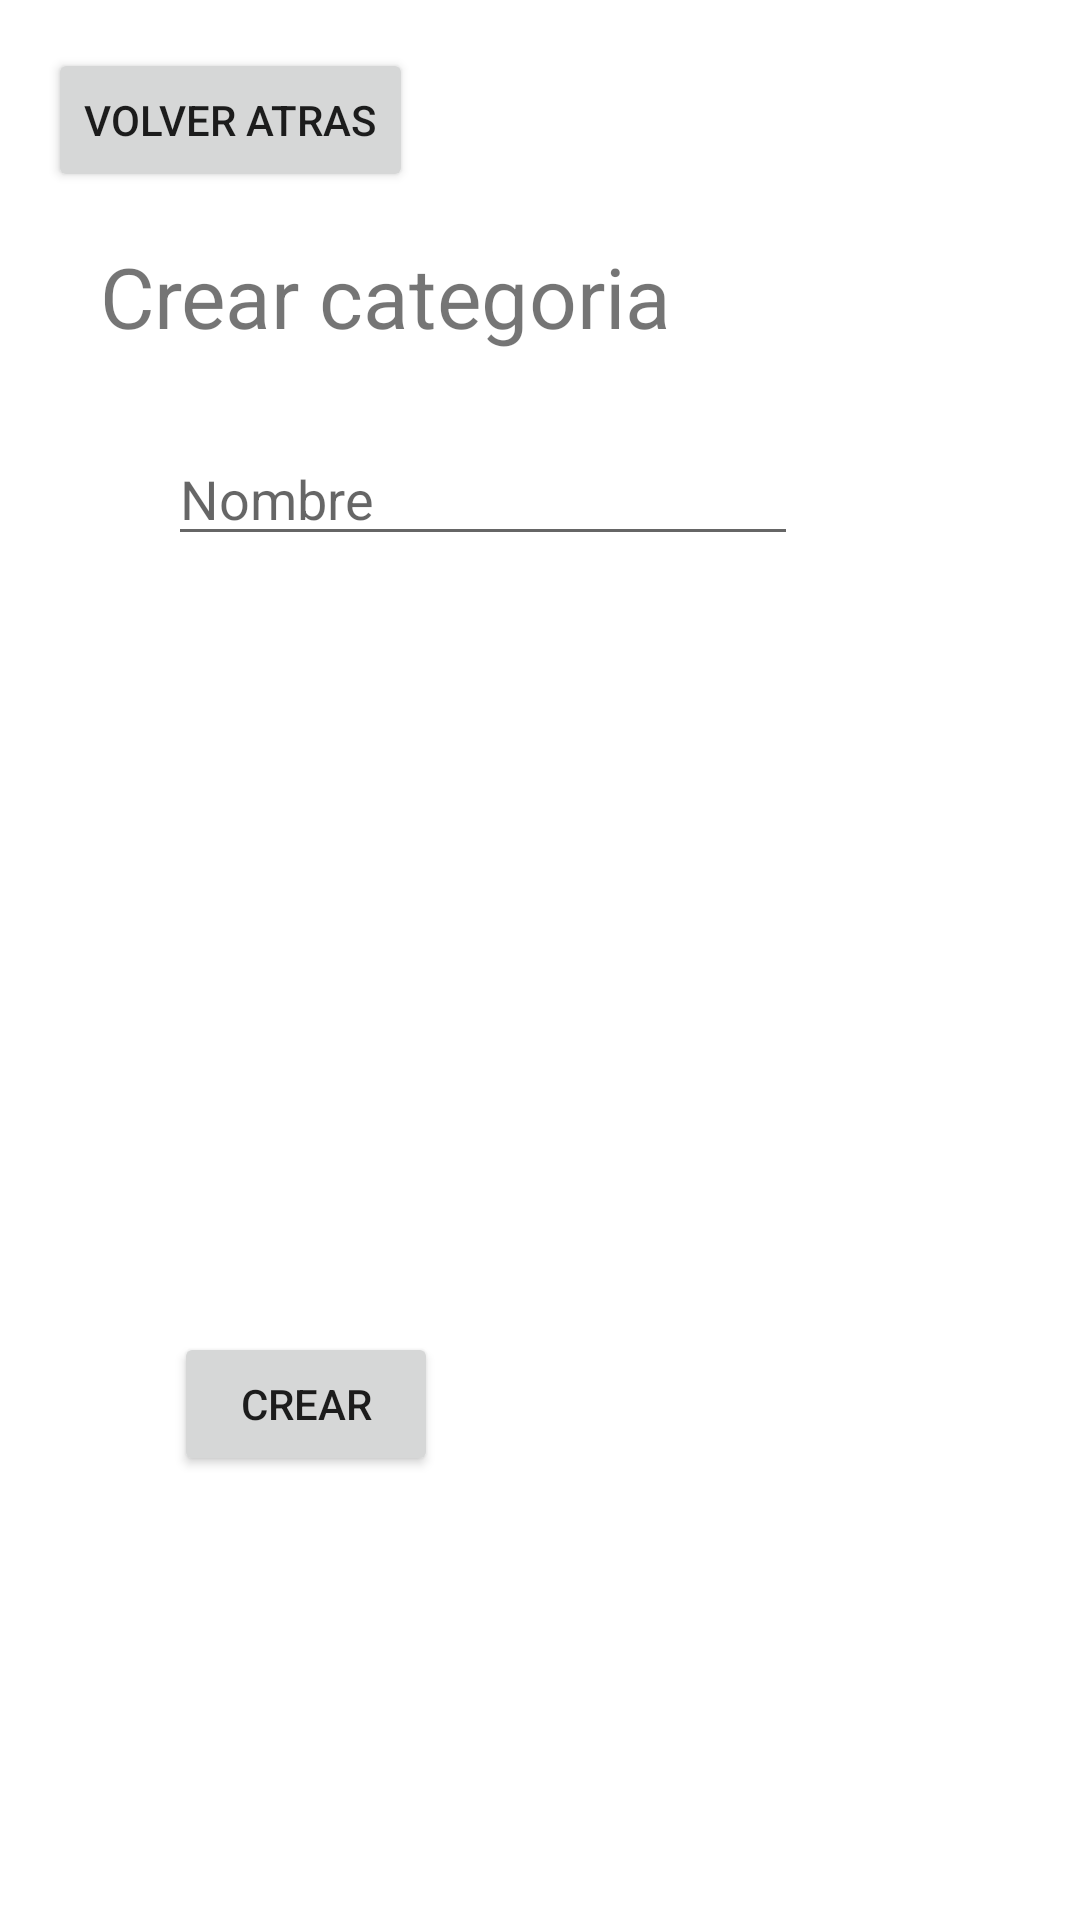

This screen was rendered from an Android layout file. Write that file and the resources it references.
<!-- AndroidManifest.xml: application theme Theme.Solemne_GF_NH_RQ -->
<!-- res/layout/activity_create_category.xml -->
<?xml version="1.0" encoding="utf-8"?>
<androidx.constraintlayout.widget.ConstraintLayout xmlns:android="http://schemas.android.com/apk/res/android"
    xmlns:app="http://schemas.android.com/apk/res-auto"
    xmlns:tools="http://schemas.android.com/tools"
    android:layout_width="match_parent"
    android:layout_height="match_parent"
    tools:context=".create_category">

    <EditText
        android:id="@+id/category_name"
        android:layout_width="wrap_content"
        android:layout_height="wrap_content"
        android:layout_marginStart="56dp"
        android:layout_marginTop="36dp"
        android:ems="10"
        android:hint="Nombre"
        android:inputType="textPersonName"
        app:layout_constraintStart_toStartOf="parent"
        app:layout_constraintTop_toBottomOf="@+id/textView5" />

    <Button
        android:id="@+id/btn_back3"
        android:layout_width="wrap_content"
        android:layout_height="wrap_content"
        android:layout_marginStart="16dp"
        android:layout_marginTop="16dp"
        android:onClick="back"
        android:text="Volver Atras"
        app:layout_constraintStart_toStartOf="parent"
        app:layout_constraintTop_toTopOf="parent" />

    <TextView
        android:id="@+id/textView5"
        android:layout_width="wrap_content"
        android:layout_height="wrap_content"
        android:layout_marginStart="25dp"
        android:layout_marginTop="25dp"
        android:scaleX="2"
        android:scaleY="2"
        android:text="Crear categoria"
        app:layout_constraintStart_toStartOf="@+id/category_name"
        app:layout_constraintTop_toBottomOf="@+id/btn_back3" />

    <Button
        android:id="@+id/btn_category"
        android:layout_width="wrap_content"
        android:layout_height="wrap_content"
        android:layout_marginStart="58dp"
        android:layout_marginBottom="148dp"
        android:onClick="insert"
        android:text="Crear"
        app:layout_constraintBottom_toBottomOf="parent"
        app:layout_constraintStart_toStartOf="parent" />

</androidx.constraintlayout.widget.ConstraintLayout>
<!-- resources referenced by this layout -->
<resources>
  <style name="Theme.Solemne_GF_NH_RQ" parent="Theme.MaterialComponents.DayNight.DarkActionBar">
          
          <item name="colorPrimary">@color/purple_500</item>
          <item name="colorPrimaryVariant">@color/purple_700</item>
          <item name="colorOnPrimary">@color/white</item>
          
          <item name="colorSecondary">@color/teal_200</item>
          <item name="colorSecondaryVariant">@color/teal_700</item>
          <item name="colorOnSecondary">@color/black</item>
          
          <item name="android:statusBarColor" tools:targetApi="l">?attr/colorPrimaryVariant</item>
          
      </style>
  <!-- not gathered from this repository: default colours our renderer supplied (Android Studio template values) -->
  <color name="purple_500">#FF6200EE</color>
  <color name="purple_700">#FF3700B3</color>
  <color name="teal_200">#FF03DAC5</color>
  <color name="teal_700">#FF018786</color>
  <color name="black">#FF000000</color>
  <color name="white">#FFFFFFFF</color>
</resources>
